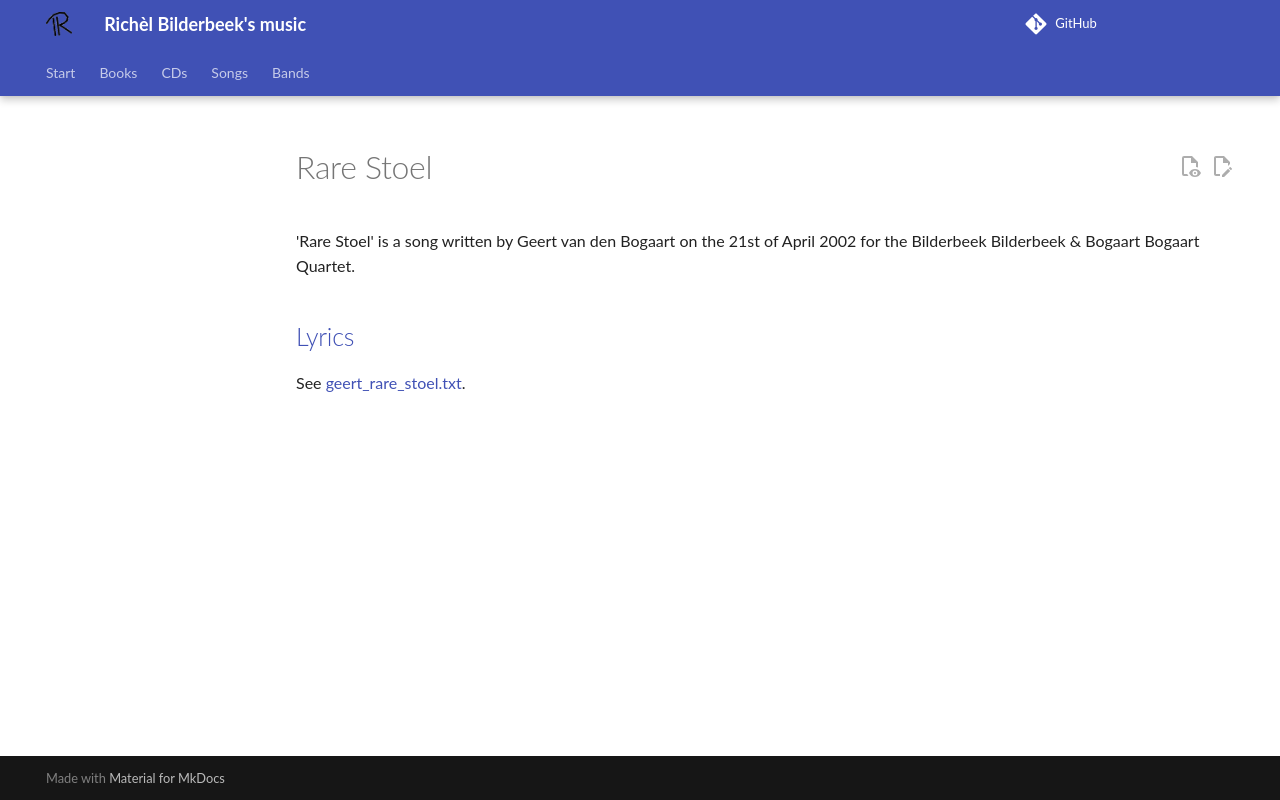

repository: richelbilderbeek/music · page: songs/geert_rare_stoel/index.html · generator: mkdocs

# Rare Stoel

'Rare Stoel' is a song written by Geert van den
Bogaart on the 21st of April 2002 for the Bilderbeek Bilderbeek &
Bogaart Bogaart Quartet.

## [Lyrics](geert_rare_stoel.txt)

See [geert_rare_stoel.txt](geert_rare_stoel.txt).
